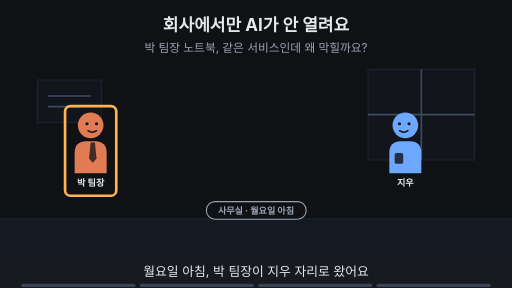
t = 0.00 s
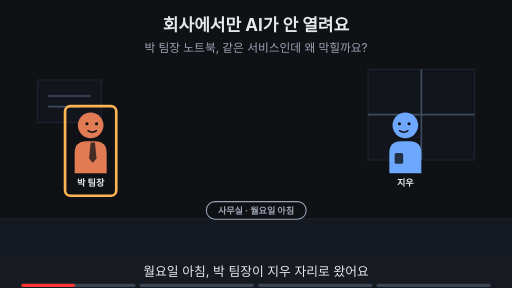
t = 1.88 s
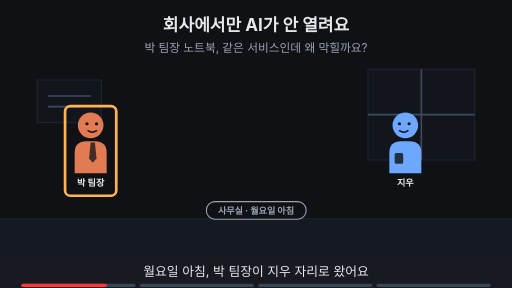
t = 3.00 s
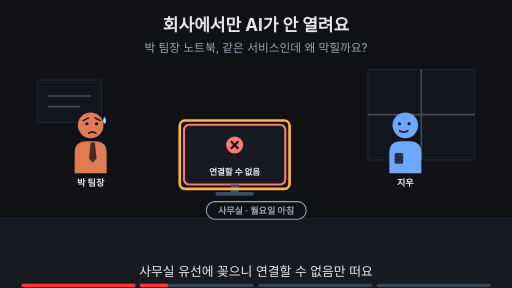
t = 5.00 s
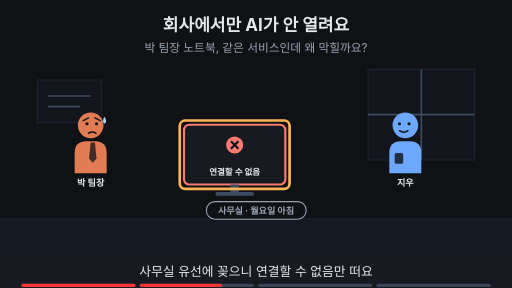
t = 6.88 s
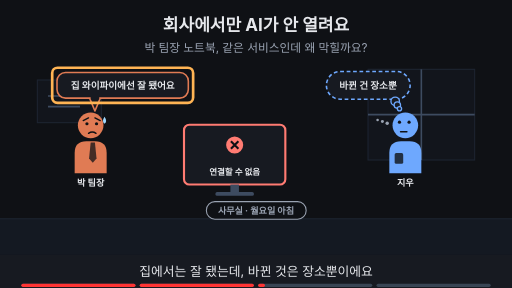
t = 8.24 s

The animated SVG that drew these frames (rendered in a browser with its animation timeline set to each time). Animation: 20 SMIL elements (animate=20); frames cover the first 8.24 s, repeats indefinitely.

<svg xmlns="http://www.w3.org/2000/svg" viewBox="0 0 960 540" width="960" height="540" font-family="-apple-system,'Apple SD Gothic Neo','Segoe UI',sans-serif">
<title>회사에서만 AI가 안 열려요</title>
<rect width="960" height="540" fill="#0f1115"/>
<text x="480" y="58" text-anchor="middle" font-size="32" font-weight="700" fill="#e6e8ec">회사에서만 AI가 안 열려요</text>
<text x="480" y="98" text-anchor="middle" font-size="22" fill="#9aa3b2">박 팀장 노트북, 같은 서비스인데 왜 막힐까요?</text>
<rect x="0" y="410" width="960" height="68" fill="#141922"/><line x1="0" y1="410" x2="960" y2="410" stroke="#1d2431" stroke-width="2"/><rect x="690" y="130" width="200" height="170" fill="#12151c" stroke="#1d2431" stroke-width="2"/><line x1="790" y1="130" x2="790" y2="300" stroke="#3d4b60" stroke-width="3"/><line x1="690" y1="215" x2="890" y2="215" stroke="#3d4b60" stroke-width="3"/><rect x="70" y="150" width="120" height="80" fill="#12151c" stroke="#1d2431" stroke-width="2"/><line x1="90" y1="180" x2="170" y2="180" stroke="#3d4b60" stroke-width="3"/><line x1="90" y1="200" x2="150" y2="200" stroke="#3d4b60" stroke-width="3"/><g opacity="1"><animate attributeName="opacity" values="1;1;0;0" keyTimes="0;0.735;0.750;1" dur="16s" repeatCount="indefinite"/><rect x="387" y="378" width="187" height="33" rx="16" fill="#0f1115" stroke="#9aa3b2" stroke-width="2"/><text x="480" y="401.12" text-anchor="middle" font-size="17" font-weight="700" fill="#9aa3b2">사무실 · 월요일 아침</text></g><g opacity="1"><animate attributeName="opacity" values="1;1;0;0" keyTimes="0;0.235;0.250;1" dur="16s" repeatCount="indefinite"/><g transform="translate(170,235) scale(1.0,1.0)"><path d="M-30 90 V52 Q-30 30 -8 30 H8 Q30 30 30 52 V90 Z" fill="#e07b54"/><polygon points="0,32 8,32 11,62 4,70 -3,62" fill="#0f1115" fill-opacity="0.75"/><circle r="24" fill="#e07b54"/><circle cx="-7" cy="-3" r="3" fill="#0f1115"/><circle cx="11" cy="-3" r="3" fill="#0f1115"/><path d="M-5 10 Q3 16 11 10" fill="none" stroke="#0f1115" stroke-width="2.6" stroke-linecap="round"/></g><text x="170" y="349.0" text-anchor="middle" font-size="17" font-weight="700" fill="#e6e8ec">박 팀장</text></g><g opacity="0"><animate attributeName="opacity" values="0;0;1;1" keyTimes="0;0.250;0.265;1" dur="16s" repeatCount="indefinite"/><g transform="translate(170,235) scale(1.0,1.0)"><path d="M-30 90 V52 Q-30 30 -8 30 H8 Q30 30 30 52 V90 Z" fill="#e07b54"/><polygon points="0,32 8,32 11,62 4,70 -3,62" fill="#0f1115" fill-opacity="0.75"/><circle r="24" fill="#e07b54"/><circle cx="-7" cy="-3" r="3" fill="#0f1115"/><circle cx="11" cy="-3" r="3" fill="#0f1115"/><path d="M-14 -9 L-4 -14 M18 -9 L8 -14" fill="none" stroke="#0f1115" stroke-width="2.6" stroke-linecap="round"/><path d="M-4 15 Q3 10 10 15" fill="none" stroke="#0f1115" stroke-width="2.6" stroke-linecap="round"/><path d="M26 -16 q-6 9 0 13 q6 -4 0 -13z" fill="#9fd8ff"/></g><text x="170" y="349.0" text-anchor="middle" font-size="17" font-weight="700" fill="#e6e8ec">박 팀장</text></g><g opacity="1"><animate attributeName="opacity" values="1;1;0;0" keyTimes="0;0.485;0.500;1" dur="16s" repeatCount="indefinite"/><g transform="translate(760,235) scale(-1.0,1.0)"><path d="M-30 90 V52 Q-30 30 -8 30 H8 Q30 30 30 52 V90 Z" fill="#6ea8fe"/><rect x="4" y="52" width="16" height="20" rx="3" fill="#0f1115" fill-opacity="0.8"/><circle r="24" fill="#6ea8fe"/><circle cx="-7" cy="-3" r="3" fill="#0f1115"/><circle cx="11" cy="-3" r="3" fill="#0f1115"/><path d="M-5 10 Q3 16 11 10" fill="none" stroke="#0f1115" stroke-width="2.6" stroke-linecap="round"/></g><text x="760" y="349.0" text-anchor="middle" font-size="17" font-weight="700" fill="#e6e8ec">지우</text></g><g opacity="0"><animate attributeName="opacity" values="0;0;1;1" keyTimes="0;0.500;0.515;1" dur="16s" repeatCount="indefinite"/><g transform="translate(760,235) scale(-1.0,1.0)"><path d="M-30 90 V52 Q-30 30 -8 30 H8 Q30 30 30 52 V90 Z" fill="#6ea8fe"/><rect x="4" y="52" width="16" height="20" rx="3" fill="#0f1115" fill-opacity="0.8"/><circle r="24" fill="#6ea8fe"/><circle cx="-7" cy="-6" r="3" fill="#0f1115"/><circle cx="11" cy="-6" r="3" fill="#0f1115"/><path d="M-3 12 H9" fill="none" stroke="#0f1115" stroke-width="2.6" stroke-linecap="round"/><circle cx="34" cy="-4" r="3.2" fill="#9aa3b2"/><circle cx="43" cy="-7" r="2.8000000000000003" fill="#9aa3b2"/><circle cx="52" cy="-10" r="2.4000000000000004" fill="#9aa3b2"/></g><text x="760" y="349.0" text-anchor="middle" font-size="17" font-weight="700" fill="#e6e8ec">지우</text></g><g opacity="1"><animate attributeName="opacity" values="1;1;0;0" keyTimes="0;0.235;0.250;1" dur="16s" repeatCount="indefinite"/><rect x="122" y="199" width="96" height="168" rx="10" fill="none" stroke="#ffb454" stroke-width="5"/></g><g opacity="0"><animate attributeName="opacity" values="0;0;1;1" keyTimes="0;0.250;0.265;1" dur="16s" repeatCount="indefinite"/><rect x="345.0" y="234" width="190" height="112" rx="10" fill="#171a21" stroke="#ff7b72" stroke-width="4"/><circle cx="440" cy="272" r="16" fill="#ff7b72"/><path d="M433 265 l14 14 M447 265 l-14 14" stroke="#0f1115" stroke-width="4"/><text x="440" y="328" text-anchor="middle" font-size="16" font-weight="700" fill="#e6e8ec">연결할 수 없음</text><rect x="432" y="346" width="16" height="14" fill="#3d4b60"/><rect x="404" y="360" width="72" height="7" rx="3" fill="#3d4b60"/></g><g opacity="0"><animate attributeName="opacity" values="0;0;1;1;0;0" keyTimes="0;0.250;0.265;0.485;0.500;1" dur="16s" repeatCount="indefinite"/><rect x="337.0" y="226" width="206" height="128" rx="10" fill="none" stroke="#ffb454" stroke-width="5"/></g><g opacity="0"><animate attributeName="opacity" values="0;0;1;1;0;0" keyTimes="0;0.500;0.515;0.735;0.750;1" dur="16s" repeatCount="indefinite"/><polygon points="168,184.0 188,184.0 178,208" fill="#171a21" stroke="#e07b54" stroke-width="3" stroke-linejoin="round"/><rect x="106.88" y="136.0" width="246.24" height="48" rx="16" fill="#171a21" stroke="#e07b54" stroke-width="3"/><line x1="170" y1="184" x2="186" y2="184" stroke="#171a21" stroke-width="5"/><text x="230" y="166.48" text-anchor="middle" font-size="18" font-weight="700" fill="#e6e8ec">집 와이파이에선 잘 됐어요</text></g><g opacity="0"><animate attributeName="opacity" values="0;0;1;1;0;0" keyTimes="0;0.500;0.515;0.735;0.750;1" dur="16s" repeatCount="indefinite"/><rect x="97.88" y="127.0" width="264.24" height="66" rx="10" fill="none" stroke="#ffb454" stroke-width="5"/></g><g opacity="0"><animate attributeName="opacity" values="0;0;1;1" keyTimes="0;0.500;0.515;1" dur="16s" repeatCount="indefinite"/><rect x="612" y="134" width="157" height="52" rx="26" fill="#171a21" stroke="#6ea8fe" stroke-width="3" stroke-dasharray="7 5"/><circle cx="741" cy="190" r="8" fill="#171a21" stroke="#6ea8fe" stroke-width="2.5"/><circle cx="745" cy="197" r="6" fill="#171a21" stroke="#6ea8fe" stroke-width="2.5"/><circle cx="749" cy="204" r="4" fill="#171a21" stroke="#6ea8fe" stroke-width="2.5"/><text x="690" y="166.48" text-anchor="middle" font-size="18" font-weight="700" fill="#e6e8ec">바뀐 건 장소뿐</text></g><g opacity="0"><animate attributeName="opacity" values="0;0;1;1" keyTimes="0;0.750;0.765;1" dur="16s" repeatCount="indefinite"/><text x="480" y="402" text-anchor="middle" font-size="16" fill="#9aa3b2">이 Page에서 알아볼 것</text><rect x="290" y="419" width="381" height="38" rx="19" fill="#ffb454" stroke="#ffb454" stroke-width="2"/><text x="480" y="445.92" text-anchor="middle" font-size="22" font-weight="700" fill="#0f1115">AI 요청은 어떤 장치를 거쳐 나갈까?</text></g>
<rect x="0" y="478" width="960" height="62" fill="#171a21"/>
<g opacity="1"><animate attributeName="opacity" values="1;1;0;0" keyTimes="0;0.235;0.250;1" dur="16s" repeatCount="indefinite"/><text x="480" y="518" text-anchor="middle" font-size="24" fill="#e6e8ec">월요일 아침, 박 팀장이 지우 자리로 왔어요</text></g>
<g opacity="0"><animate attributeName="opacity" values="0;0;1;1;0;0" keyTimes="0;0.250;0.265;0.485;0.500;1" dur="16s" repeatCount="indefinite"/><text x="480" y="518" text-anchor="middle" font-size="24" fill="#e6e8ec">사무실 유선에 꽂으니 연결할 수 없음만 떠요</text></g>
<g opacity="0"><animate attributeName="opacity" values="0;0;1;1;0;0" keyTimes="0;0.500;0.515;0.735;0.750;1" dur="16s" repeatCount="indefinite"/><text x="480" y="518" text-anchor="middle" font-size="24" fill="#e6e8ec">집에서는 잘 됐는데, 바뀐 것은 장소뿐이에요</text></g>
<g opacity="0"><animate attributeName="opacity" values="0;0;1;1" keyTimes="0;0.750;0.765;1" dur="16s" repeatCount="indefinite"/><text x="480" y="518" text-anchor="middle" font-size="24" fill="#e6e8ec">이 Page에서 요청이 지나는 길을 따라가요</text></g>

<g aria-label="재생 진행 막대" data-stage-count="4"><g class="progress-segment" data-stage="1"><rect x="40" y="532" width="214" height="6" rx="3" fill="#394554"/><rect x="40" y="532" width="0" height="6" rx="3" fill="#ff3434"><animate attributeName="width" values="0;214;214" keyTimes="0;0.250000;1" dur="16s" repeatCount="indefinite"/></rect></g><g class="progress-segment" data-stage="2"><rect x="262" y="532" width="214" height="6" rx="3" fill="#394554"/><rect x="262" y="532" width="0" height="6" rx="3" fill="#ff3434"><animate attributeName="width" values="0;0;214;214" keyTimes="0;0.250000;0.500000;1" dur="16s" repeatCount="indefinite"/></rect></g><g class="progress-segment" data-stage="3"><rect x="484" y="532" width="214" height="6" rx="3" fill="#394554"/><rect x="484" y="532" width="0" height="6" rx="3" fill="#ff3434"><animate attributeName="width" values="0;0;214;214" keyTimes="0;0.500000;0.750000;1" dur="16s" repeatCount="indefinite"/></rect></g><g class="progress-segment" data-stage="4"><rect x="706" y="532" width="214" height="6" rx="3" fill="#394554"/><rect x="706" y="532" width="0" height="6" rx="3" fill="#ff3434"><animate attributeName="width" values="0;0;214" keyTimes="0;0.750000;1" dur="16s" repeatCount="indefinite"/></rect></g></g></svg>
